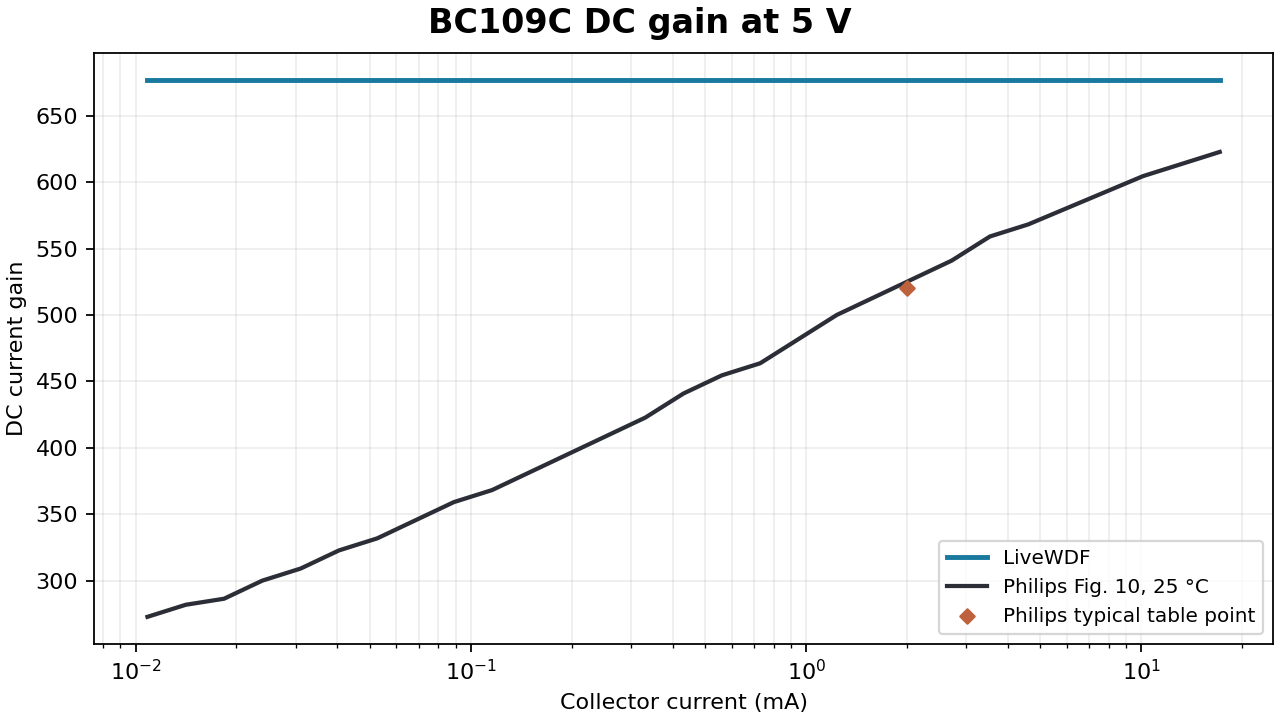

Data behind this chart, as committed beside it:
factory_x, factory_y, source_plot_x, source_plot_y, livewdf_y
1.085289620584207679e-02, 2.727272727272728616e+02, 9.400000000000000000e+01, 2.060000000000000000e+02, 6.770001354017824724e+02
1.411751025202790180e-02, 2.818181818181819835e+02, 1.030000000000000000e+02, 2.040000000000000000e+02, 6.770001040986104499e+02
1.836413911420511913e-02, 2.863636363636364877e+02, 1.120000000000000000e+02, 2.030000000000000000e+02, 6.770000800204287543e+02
2.388817853753183451e-02, 3.000000000000001137e+02, 1.210000000000000000e+02, 2.000000000000000000e+02, 6.770000615208904264e+02
3.107388101844580156e-02, 3.090909090909092356e+02, 1.300000000000000000e+02, 1.980000000000000000e+02, 6.770000472909933933e+02
4.042108443016904223e-02, 3.227272727272728616e+02, 1.390000000000000000e+02, 1.950000000000000000e+02, 6.770000363576446034e+02
5.257998077359484629e-02, 3.318181818181819835e+02, 1.480000000000000000e+02, 1.930000000000000000e+02, 6.770000279485103647e+02
6.839634356984622410e-02, 3.454545454545456096e+02, 1.570000000000000000e+02, 1.900000000000000000e+02, 6.770000214867656041e+02
8.897035991450422121e-02, 3.590909090909092356e+02, 1.660000000000000000e+02, 1.870000000000000000e+02, 6.770000165171885556e+02
1.157331595545439962e-01, 3.681818181818182438e+02, 1.750000000000000000e+02, 1.850000000000000000e+02, 6.770000126983813971e+02
1.505463643549223018e-01, 3.818181818181818699e+02, 1.840000000000000000e+02, 1.820000000000000000e+02, 6.770000097616143648e+02
2.547388573257893252e-01, 4.090909090909092356e+02, 2.020000000000000000e+02, 1.760000000000000000e+02, 6.770000057692167275e+02
3.313657812327405749e-01, 4.227272727272728616e+02, 2.110000000000000000e+02, 1.730000000000000000e+02, 6.770000044346641062e+02
4.310425277269550048e-01, 4.409090909090909918e+02, 2.200000000000000000e+02, 1.690000000000000000e+02, 6.770000034098059132e+02
5.607026169631700308e-01, 4.545454545454546178e+02, 2.290000000000000000e+02, 1.660000000000000000e+02, 6.770000026210782380e+02
7.293652121224024620e-01, 4.636363636363637397e+02, 2.380000000000000000e+02, 1.640000000000000000e+02, 6.770000020149761895e+02
9.487624929157421061e-01, 4.818181818181818699e+02, 2.470000000000000000e+02, 1.600000000000000000e+02, 6.770000015488807321e+02
1.234155746672256804e+00, 5.000000000000000000e+02, 2.560000000000000000e+02, 1.560000000000000000e+02, 6.770000011904716075e+02
1.605396944353515210e+00, 5.136363636363636260e+02, 2.650000000000000000e+02, 1.530000000000000000e+02, 6.770000009156408396e+02
2.088309644782649244e+00, 5.272727272727272521e+02, 2.740000000000000000e+02, 1.500000000000000000e+02, 6.770000007036505849e+02
2.716485282864666839e+00, 5.409090909090908781e+02, 2.830000000000000000e+02, 1.470000000000000000e+02, 6.770000005409267487e+02
3.533619791708796587e+00, 5.590909090909091219e+02, 2.920000000000000000e+02, 1.430000000000000000e+02, 6.770000004162998266e+02
4.596553094220526603e+00, 5.681818181818182438e+02, 3.010000000000000000e+02, 1.410000000000000000e+02, 6.770000003198882723e+02
1.011741740539983425e+01, 6.045454545454545041e+02, 3.280000000000000000e+02, 1.330000000000000000e+02, 6.770000001452175411e+02
1.316079516801159421e+01, 6.136363636363636260e+02, 3.370000000000000000e+02, 1.310000000000000000e+02, 6.770000001112812242e+02
1.711963859096232810e+01, 6.227272727272727479e+02, 3.460000000000000000e+02, 1.290000000000000000e+02, 6.770000000861637091e+02
